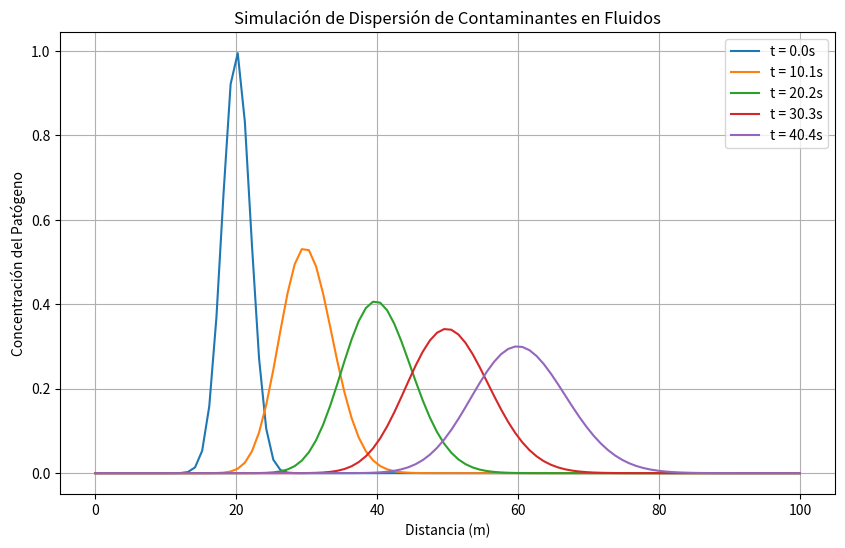

Write Python code to recreate this figure.
import numpy as np
from scipy.integrate import odeint
import matplotlib.pyplot as plt
import os

def simulador_dispersion():
    print("=== SIMULADOR DE DISPERSIÓN DE CONTAMINANTES (BioShield-AI) ===")

    # Configuración del espacio (1D)
    L = 100.0    # Longitud del canal/área (metros)
    nx = 100     # Número de puntos en la rejilla
    dx = L / (nx - 1)
    x = np.linspace(0, L, nx)

    # Parámetros físicos
    D = 0.5      # Coeficiente de Difusión
    v = 1.0      # Velocidad del fluido (Advección)
    t_max = 50   # Tiempo total de simulación
    nt = 100     # Pasos de tiempo
    t = np.linspace(0, t_max, nt)

    # Condición inicial: Un "pico" de contaminante en el centro (x=20)
    C0 = np.exp(-0.5 * ((x - 20)/2)**2) 

    def ecuacion_difusion_adveccion(C, t, x, v, D, dx):
        dCdt = np.zeros_like(C)
        
        for i in range(1, nx - 1):
            # Término de Advección (Diferencia centrada)
            adveccion = -v * (C[i+1] - C[i-1]) / (2 * dx)
            # Término de Difusión (Segunda derivada)
            difusion = D * (C[i+1] - 2*C[i] + C[i-1]) / (dx**2)
            
            dCdt[i] = adveccion + difusion
            
        return dCdt

    # Resolver la ecuación diferencial
    print("[PROCESANDO] Resolviendo EDO con SciPy...")
    solucion = odeint(ecuacion_difusion_adveccion, C0, t, args=(x, v, D, dx))

    # Visualización
    plt.figure(figsize=(10, 6))
    for i in range(0, nt, 20):
        plt.plot(x, solucion[i], label=f't = {t[i]:.1f}s')

    plt.title("Simulación de Dispersión de Contaminantes en Fluidos")
    plt.xlabel("Distancia (m)")
    plt.ylabel("Concentración del Patógeno")
    plt.legend()
    plt.grid(True)
    
    # Guardar resultado
    os.makedirs("results/simulations", exist_ok=True)
    plt.savefig("results/simulations/dispersion_fluidos.png")
    print("[OK] Simulación completada. Gráfico guardado en 'results/simulations/dispersion_fluidos.png'")
    plt.show()

if __name__ == "__main__":
    simulador_dispersion()